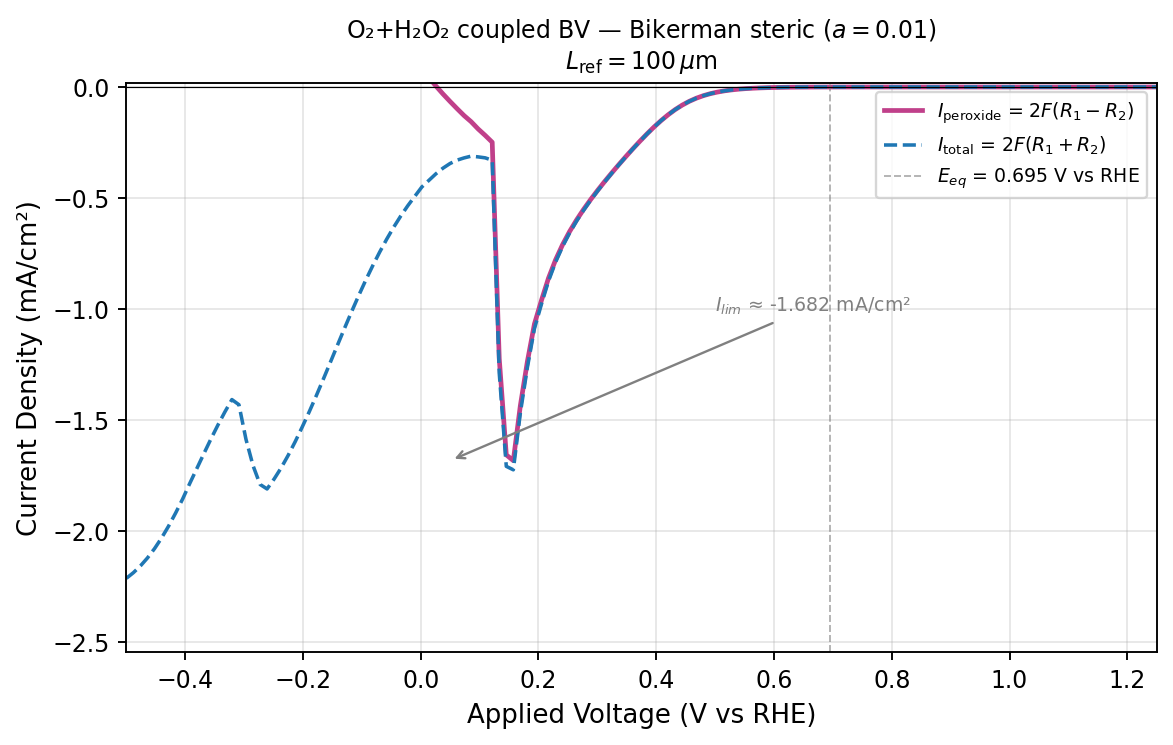

The file beside this chart, header and first rows:
applied_voltage_v_vs_rhe, peroxide_current_density_mA_cm2, total_current_density_mA_cm2, four_electron_current_density_mA_cm2, ss_steps, ss_converged
-4.999999999999998890e-01, 1.864660945936394976e+00, -2.212401993204684558e+00, -4.077062939141079312e+00, 2.000000000000000000e+00, 1.000000000000000000e+00
-4.880499999999997618e-01, 1.839282843110097598e+00, -2.186959599983024471e+00, -4.026242443093122070e+00, 2.000000000000000000e+00, 1.000000000000000000e+00
-4.760999999999998566e-01, 1.808909218263851981e+00, -2.156542962673706931e+00, -3.965452180937559135e+00, 2.000000000000000000e+00, 1.000000000000000000e+00
-4.641499999999997295e-01, 1.773030028151741488e+00, -2.120637517907301373e+00, -3.893667546059043083e+00, 2.000000000000000000e+00, 1.000000000000000000e+00
-4.521999999999998243e-01, 1.731274493645185819e+00, -2.078869159296552471e+00, -3.810143652941738068e+00, 2.000000000000000000e+00, 1.000000000000000000e+00
-4.402499999999999192e-01, 1.683497671376534166e+00, -2.031090476084763452e+00, -3.714588147461297396e+00, 2.000000000000000000e+00, 1.000000000000000000e+00
-4.282999999999997920e-01, 1.629866246101816518e+00, -1.977466292422531469e+00, -3.607332538524348209e+00, 2.000000000000000000e+00, 1.000000000000000000e+00
-4.163499999999998868e-01, 1.570923994994598338e+00, -1.918538946059027639e+00, -3.489462941053625755e+00, 2.000000000000000000e+00, 1.000000000000000000e+00
-4.043999999999997597e-01, 1.507613725453613274e+00, -1.855250100742560804e+00, -3.362863826196174077e+00, 2.000000000000000000e+00, 1.000000000000000000e+00
-3.924499999999998545e-01, 1.438321272958209551e+00, -1.785984640534900247e+00, -3.224305913493109799e+00, 2.000000000000000000e+00, 1.000000000000000000e+00
-3.804999999999999494e-01, 1.371465189916828420e+00, -1.719160464878626726e+00, -3.090625654795455368e+00, 2.000000000000000000e+00, 1.000000000000000000e+00
-3.685499999999998222e-01, 1.304364389791093926e+00, -1.652096072941128924e+00, -2.956460462732223071e+00, 2.000000000000000000e+00, 1.000000000000000000e+00
-3.565999999999999170e-01, 1.238541995104297744e+00, -1.586314467720125743e+00, -2.824856462824423708e+00, 2.000000000000000000e+00, 1.000000000000000000e+00
-3.446500000000000119e-01, 1.175276526921752884e+00, -1.523094417207186524e+00, -2.698370944128939186e+00, 2.000000000000000000e+00, 1.000000000000000000e+00
-3.326999999999998847e-01, 1.115471794666397454e+00, -1.463340394221418705e+00, -2.578812188887816159e+00, 2.000000000000000000e+00, 1.000000000000000000e+00
-3.207499999999999796e-01, 1.059592143928983043e+00, -1.407517853255663143e+00, -2.467109997184646186e+00, 2.000000000000000000e+00, 1.000000000000000000e+00
-3.087999999999998524e-01, 1.082590621671507991e+00, -1.430581394956968122e+00, -2.513172016628476335e+00, 2.000000000000000000e+00, 1.000000000000000000e+00
-2.968499999999999472e-01, 1.238041468167503600e+00, -1.586107160723281062e+00, -2.824148628890784885e+00, 2.000000000000000000e+00, 1.000000000000000000e+00
-2.848999999999999311e-01, 1.356171769163670549e+00, -1.704324451223400372e+00, -3.060496220387070920e+00, 2.000000000000000000e+00, 1.000000000000000000e+00
-2.729499999999999149e-01, 1.441240617438744431e+00, -1.789494345741373671e+00, -3.230734963180117880e+00, 3.000000000000000000e+00, 1.000000000000000000e+00
-2.609999999999997877e-01, 1.461559978596283171e+00, -1.809947814562814949e+00, -3.271507793159098121e+00, 2.000000000000000000e+00, 1.000000000000000000e+00
-2.490499999999997716e-01, 1.416741817166144113e+00, -1.765302735767731335e+00, -3.182044552933875448e+00, 3.000000000000000000e+00, 1.000000000000000000e+00
-2.370999999999997554e-01, 1.366428963806896046e+00, -1.715183003796290073e+00, -3.081611967603186120e+00, 3.000000000000000000e+00, 1.000000000000000000e+00
-2.251499999999998503e-01, 1.309628331498978726e+00, -1.658595373994539157e+00, -2.968223705493517883e+00, 3.000000000000000000e+00, 1.000000000000000000e+00
-2.131999999999998341e-01, 1.247661205604563728e+00, -1.596863495367697450e+00, -2.844524700972261400e+00, 3.000000000000000000e+00, 1.000000000000000000e+00
-2.012499999999998179e-01, 1.181270701604985707e+00, -1.530733217617052944e+00, -2.712003919222038650e+00, 3.000000000000000000e+00, 1.000000000000000000e+00
-1.892999999999998018e-01, 1.112283371165474488e+00, -1.462038198924863419e+00, -2.574321570090337907e+00, 3.000000000000000000e+00, 1.000000000000000000e+00
-1.773499999999997856e-01, 1.039837591209800571e+00, -1.389903668079770060e+00, -2.429741259289570632e+00, 4.000000000000000000e+00, 1.000000000000000000e+00
-1.653999999999998805e-01, 9.649364582422784720e-01, -1.315334759309588764e+00, -2.280271217551867124e+00, 4.000000000000000000e+00, 1.000000000000000000e+00
-1.534499999999998643e-01, 8.885826723689248530e-01, -1.239336299835666733e+00, -2.127918972204591697e+00, 4.000000000000000000e+00, 1.000000000000000000e+00
-1.414999999999998481e-01, 8.118030125711507283e-01, -1.162940941662706784e+00, -1.974743954233857401e+00, 4.000000000000000000e+00, 1.000000000000000000e+00
-1.295499999999998320e-01, 7.355561558806180678e-01, -1.087116859236829880e+00, -1.822673015117447948e+00, 5.000000000000000000e+00, 1.000000000000000000e+00
-1.175999999999999268e-01, 6.607599016362316613e-01, -1.012798196087445257e+00, -1.673558097723677029e+00, 5.000000000000000000e+00, 1.000000000000000000e+00
-1.056499999999999106e-01, 5.881505065323222592e-01, -9.407427814791259335e-01, -1.528893288011448082e+00, 5.000000000000000000e+00, 1.000000000000000000e+00
-9.369999999999989448e-02, 5.183265689784292141e-01, -8.715795153704083420e-01, -1.389906084348837556e+00, 5.000000000000000000e+00, 1.000000000000000000e+00
-8.174999999999987832e-02, 4.517228368169204922e-01, -8.057836724728040245e-01, -1.257506509289724406e+00, 5.000000000000000000e+00, 1.000000000000000000e+00
-6.979999999999986215e-02, 3.885929543044640555e-01, -7.436615008759396295e-01, -1.132254455180403685e+00, 6.000000000000000000e+00, 1.000000000000000000e+00
-5.784999999999995701e-02, 3.290984864932856024e-01, -6.854445790890694168e-01, -1.014543065582355075e+00, 6.000000000000000000e+00, 1.000000000000000000e+00
-4.589999999999994085e-02, 2.732228459946273724e-01, -6.312041420795104774e-01, -9.044269880741377943e-01, 6.000000000000000000e+00, 1.000000000000000000e+00
-3.394999999999992468e-02, 2.208687020685083657e-01, -5.809547407550061937e-01, -8.018234428235145872e-01, 6.000000000000000000e+00, 1.000000000000000000e+00
-2.199999999999990852e-02, 1.718584165671653008e-01, -5.346579119727474794e-01, -7.065163285399127524e-01, 7.000000000000000000e+00, 1.000000000000000000e+00
-1.004999999999989235e-02, 1.260235224495299400e-01, -4.923172068687924896e-01, -6.183407293183224018e-01, 7.000000000000000000e+00, 1.000000000000000000e+00
1.900000000000012790e-03, 8.711325894343881215e-02, -4.500872209842096683e-01, -5.372004799276485221e-01, 7.000000000000000000e+00, 1.000000000000000000e+00
1.385000000000002895e-02, 4.243993571367637302e-02, -4.204446380236014913e-01, -4.628845737372778713e-01, 7.000000000000000000e+00, 1.000000000000000000e+00
2.580000000000004512e-02, 4.374239122712622434e-03, -3.908374285410048388e-01, -3.952116676637174586e-01, 8.000000000000000000e+00, 1.000000000000000000e+00
3.775000000000006128e-02, -3.138422799114441719e-02, -3.655567454739307443e-01, -3.341725174827863132e-01, 8.000000000000000000e+00, 1.000000000000000000e+00
4.970000000000007745e-02, -6.497451808126686323e-02, -3.446902785120760648e-01, -2.797157604308092016e-01, 8.000000000000000000e+00, 1.000000000000000000e+00
6.165000000000009361e-02, -9.744964611300918622e-02, -3.293993151144782305e-01, -2.319496690014690443e-01, 8.000000000000000000e+00, 1.000000000000000000e+00
7.360000000000010978e-02, -1.287573563425101209e-01, -3.193414402376417160e-01, -1.905840838951315952e-01, 8.000000000000000000e+00, 1.000000000000000000e+00
8.555000000000012594e-02, -1.562217477696796475e-01, -3.114363387564147989e-01, -1.552145909867351514e-01, 8.000000000000000000e+00, 1.000000000000000000e+00
9.750000000000003109e-02, -1.890694275899554022e-01, -3.147188824174991240e-01, -1.256494548275437217e-01, 8.000000000000000000e+00, 1.000000000000000000e+00
1.094500000000000473e-01, -2.179695171103299411e-01, -3.190473570140095472e-01, -1.010778399036796060e-01, 8.000000000000000000e+00, 1.000000000000000000e+00
1.214000000000000634e-01, -2.488165412903011742e-01, -3.298818513813424613e-01, -8.106531009104128715e-02, 8.000000000000000000e+00, 1.000000000000000000e+00
1.333500000000000796e-01, -1.223498002448585975e+00, -1.288315912522735696e+00, -6.481791007414972050e-02, 7.000000000000000000e+00, 1.000000000000000000e+00
1.453000000000000957e-01, -1.656382796326890672e+00, -1.708135593484824133e+00, -5.175279715793346114e-02, 7.000000000000000000e+00, 1.000000000000000000e+00
1.572500000000000009e-01, -1.682418085657159113e+00, -1.723772392326206493e+00, -4.135430666904738040e-02, 7.000000000000000000e+00, 1.000000000000000000e+00
1.692000000000000171e-01, -1.434392967443812950e+00, -1.467476327908736833e+00, -3.308336046492388327e-02, 7.000000000000000000e+00, 1.000000000000000000e+00
1.811500000000000332e-01, -1.236013994208760014e+00, -1.262398942039655747e+00, -2.638494783089573303e-02, 6.000000000000000000e+00, 1.000000000000000000e+00
1.931000000000000494e-01, -1.067192982356748754e+00, -1.088184022383223315e+00, -2.099104002647456113e-02, 6.000000000000000000e+00, 1.000000000000000000e+00
2.050500000000000100e-01, -9.606614744451827947e-01, -9.773257622347878426e-01, -1.666428778960504786e-02, 6.000000000000000000e+00, 1.000000000000000000e+00
... 48 more rows
